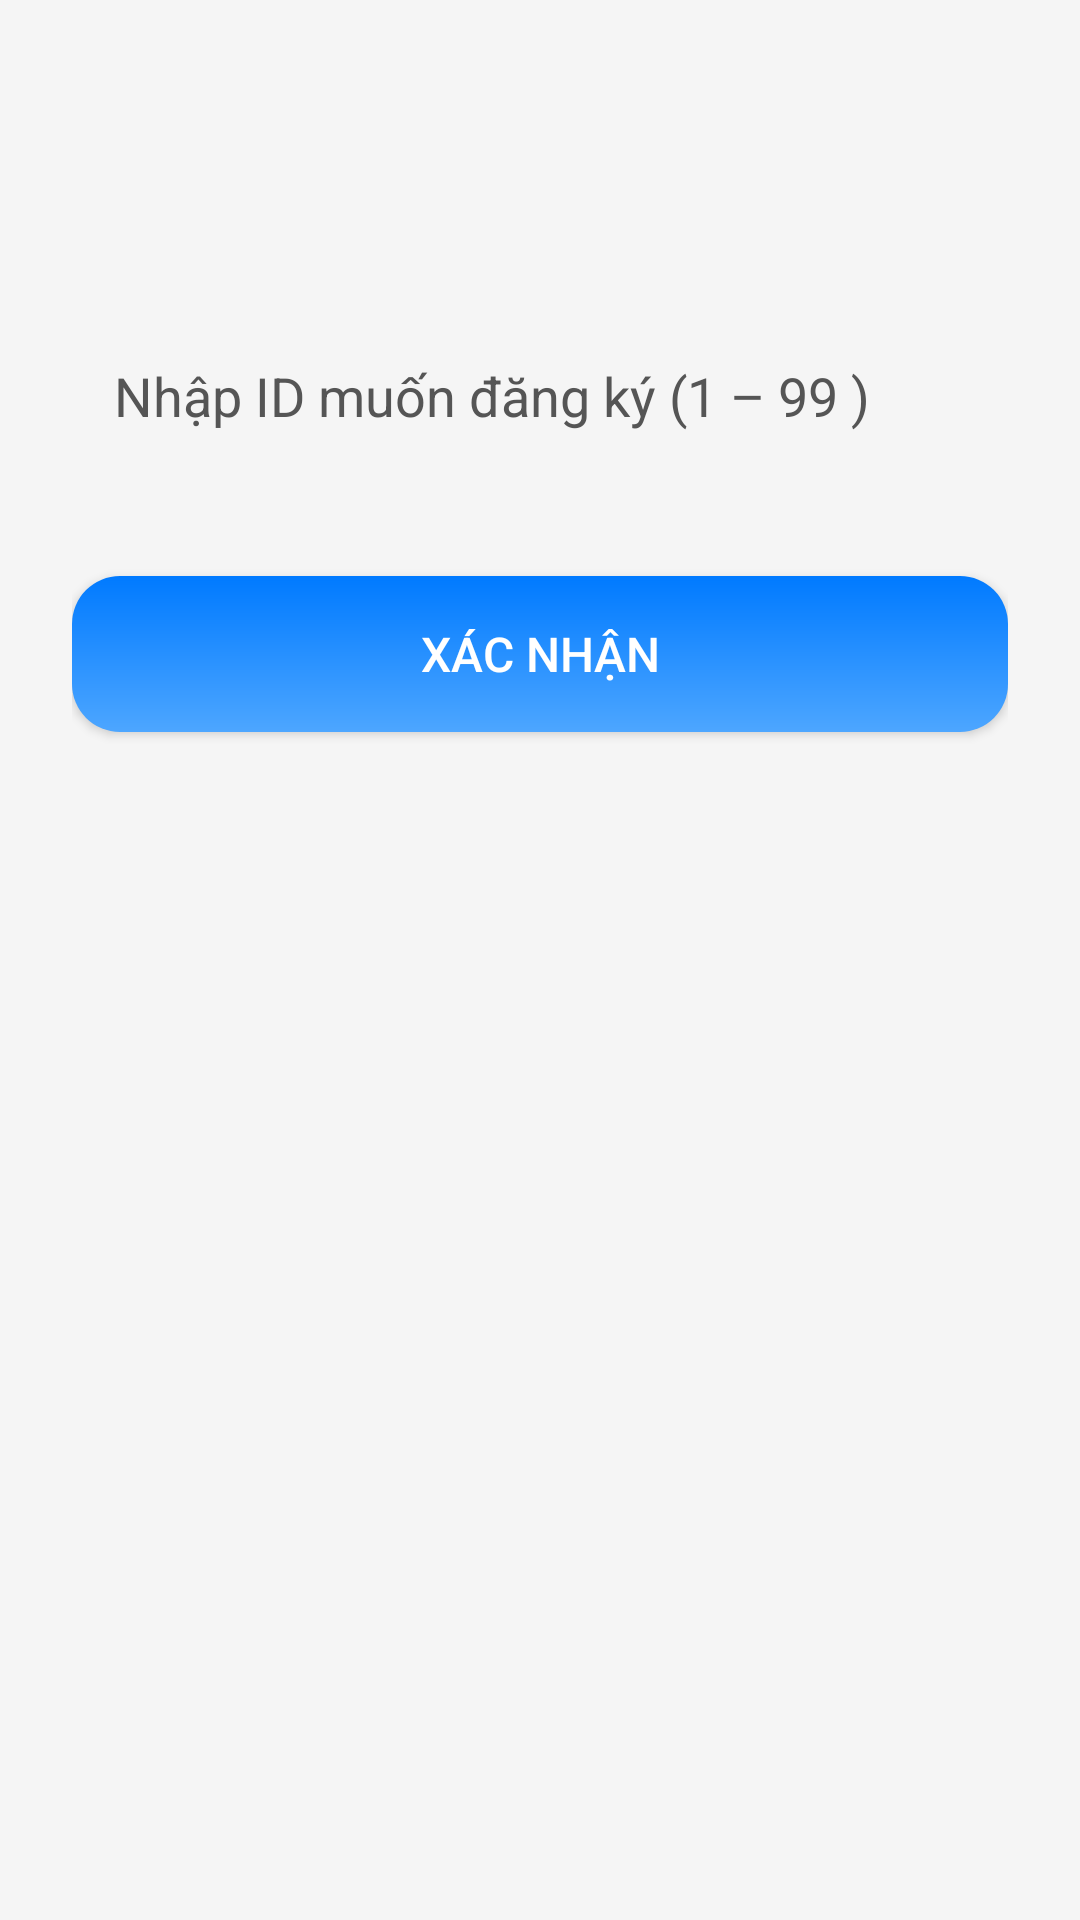

Produce the Android XML layout that renders to this screen, including the resource entries it uses.
<!-- AndroidManifest.xml: application theme Theme.App_doan -->
<!-- res/layout/activity_nhapthongtin.xml -->
<?xml version="1.0" encoding="utf-8"?>
<androidx.constraintlayout.widget.ConstraintLayout
    xmlns:android="http://schemas.android.com/apk/res/android"
    xmlns:app="http://schemas.android.com/apk/res-auto"
    xmlns:tools="http://schemas.android.com/tools"
    android:id="@+id/main"
    android:layout_width="match_parent"
    android:layout_height="match_parent"
    android:padding="24dp"
    android:background="#F5F5F5"
    tools:context=".Nhapthongtin">

    
    <EditText
        android:id="@+id/id_vantay"
        android:layout_width="0dp"
        android:layout_height="wrap_content"
        android:minHeight="56dp"
        android:layout_marginTop="80dp"
        android:hint="Nhập ID muốn đăng ký (1 – 99 )"
        android:inputType="number"
        android:background="@drawable/round_edittext"
        android:padding="14dp"
        android:textSize="18sp"
        android:textColor="#000000"
        android:textColorHint="#555555"
        app:layout_constraintTop_toTopOf="parent"
        app:layout_constraintStart_toStartOf="parent"
        app:layout_constraintEnd_toEndOf="parent"/>

    
    <Button
        android:id="@+id/bnt_themvantay"
        android:layout_width="0dp"
        android:layout_height="52dp"
        android:layout_marginTop="32dp"
        android:text="XÁC NHẬN"
        android:textSize="16sp"
        android:textColor="@android:color/white"
        android:background="@drawable/round_button"
        app:layout_constraintTop_toBottomOf="@id/id_vantay"
        app:layout_constraintStart_toStartOf="parent"
        app:layout_constraintEnd_toEndOf="parent"/>

</androidx.constraintlayout.widget.ConstraintLayout>
<!-- resources referenced by this layout -->
<resources>
  <!-- drawable round_button (drawable) -->
  <?xml version="1.0" encoding="utf-8"?>
  <ripple xmlns:android="http://schemas.android.com/apk/res/android"
      android:color="#33007AFF"> 
  
      <item>
          <shape android:shape="rectangle">
              
              <gradient
                  android:startColor="#4DA6FF"
                  android:endColor="#007AFF"
                  android:angle="90"/>
              <corners android:radius="16dp"/>
              <padding
                  android:left="12dp"
                  android:top="12dp"
                  android:right="12dp"
                  android:bottom="12dp"/>
          </shape>
      </item>
  
  </ripple>
  <style name="Theme.App_doan" parent="Base.Theme.App_doan" />
  <style name="Base.Theme.App_doan" parent="Theme.Material3.DayNight.NoActionBar">
          
          
      </style>
</resources>
